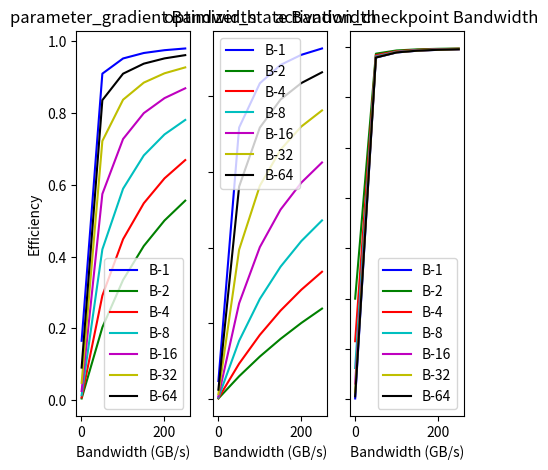

Here is the Python script that generated this plot:
from collections import defaultdict
import matplotlib.pyplot as plt
import math

class TransformerAutomation:
    def __init__(self,seq,hd,nl,ci):
        self.peak_tp = [205,254,288,309,321,327,330]
        self.seq = seq
        self.hd = hd
        self.nl = nl
        self.ci = ci
        self.params = 12*nl*(hd**2)
        self.k = 16
        self.b_2_GB = 1024*1024*1024

    def find_efficiency(self,ait,bw,bsz):
        return (ait*(bw/1000))/((ait*(bw/1000))+self.peak_tp[int(bsz)])

    def find_AIT(self,bsz,component):
        if(component == "parameter_gradient"):
            return self.seq*bsz
        elif(component == "optimizer_state"):
            return self.seq*(bsz/4)
        elif(component == "activation_checkpoint"):
            return 24*self.hd*self.ci
    
    def find_memory_footprint(self,component=None):
        if(component is None):
            return ((2+2+self.k)*self.params)*self.b_2_GB
        elif(component=="weight_size" or component=="weight_grad_size"):
            return (self.params*2)*self.b_2_GB
        elif(component=="optimizer_size"):
            return (self.params*self.k)*self.b_2_GB

    def sweep_bw(self,bsz,start,end,step):
        efficiency = defaultdict(lambda:[])
        AITcomponent = ["parameter_gradient","optimizer_state","activation_checkpoint"]
        for bw in range(start,end,step):
            for component in AITcomponent:
                ait = self.find_AIT(bsz,component)
                efficiency[component].append(self.find_efficiency(ait,bw,math.log(bsz,2)))
        return efficiency
    
    def sweep_bsz(self,bsz_start,bsz_end,bsz_step,bw_start,bw_end,bw_step):
        colors = ['b','g','r','c','m','y','k','w']
        c = 0
        FinalEfficiency=[]
        for bsz in range(bsz_start,bsz_end,bsz_step):
            FinalEfficiency.append(self.sweep_bw(2**bsz,bw_start,bw_end,bw_step))
        
        fig, ax = plt.subplots(1,3,figsize=(5,5))
        for i,component in enumerate(FinalEfficiency[0].keys()):
            ax[i].set_title(f"{component} Bandwidth")
            c = 0
            for bsz in range(bsz_start,bsz_end,bsz_step):
                x = list(range(bw_start,bw_end,bw_step))
                y = FinalEfficiency[bsz-1][component]
                ax[i].plot(x,y,label = f"B-{2**bsz}",color = colors[c])
                c+=1
            ax[i].legend()

        for axs in ax.flat:
            axs.set(xlabel='Bandwidth (GB/s)', ylabel='Efficiency')
        for axs in ax.flat:
            axs.label_outer()
        plt.show()

if __name__ == "__main__":
    TA = TransformerAutomation(seq=1024,hd=25600,nl=128,ci=1)
    TA.sweep_bsz(bsz_start=0,bsz_end=7,bsz_step=1,bw_start=1,bw_end=300,bw_step=50)